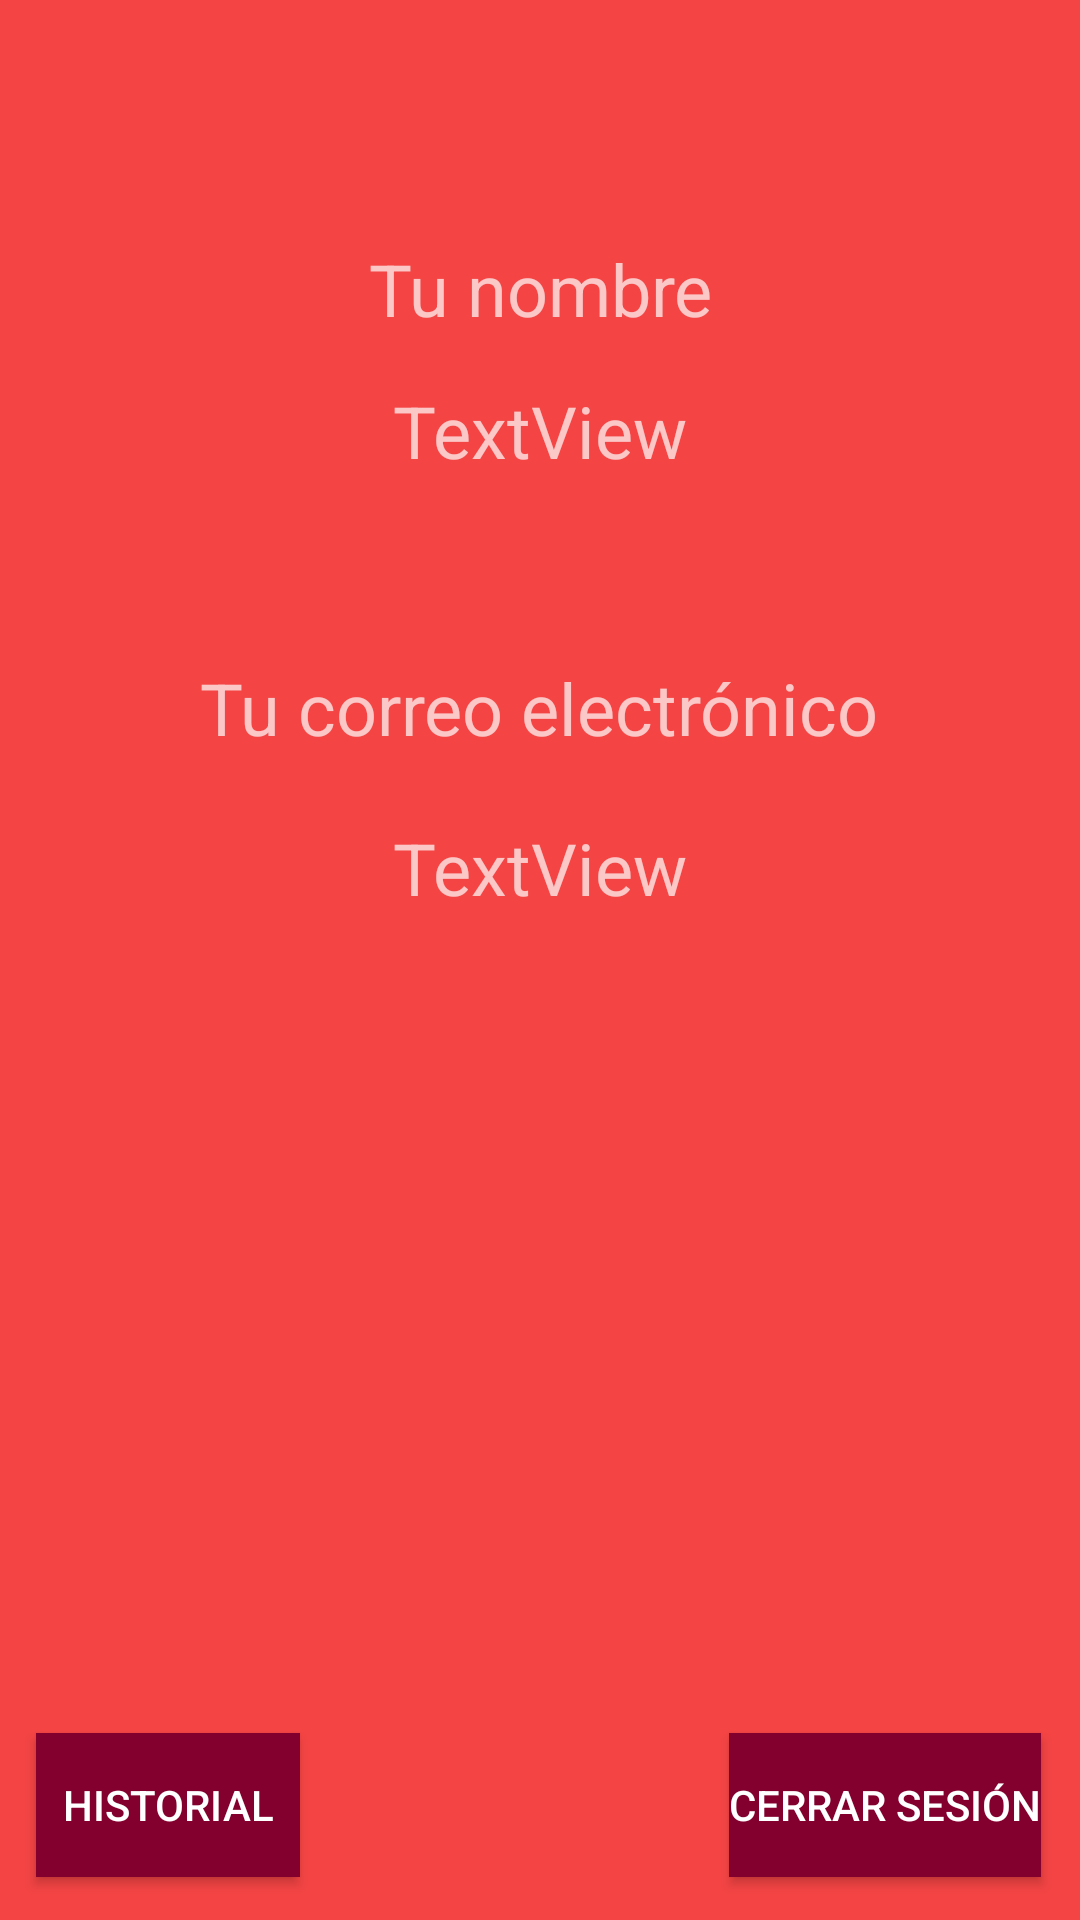

Write the Android layout XML for this screen, with the resource values it uses.
<!-- AndroidManifest.xml: application theme Theme.GameFever -->
<!-- res/layout/fragment_options.xml -->
<?xml version="1.0" encoding="utf-8"?>
<androidx.constraintlayout.widget.ConstraintLayout xmlns:android="http://schemas.android.com/apk/res/android"
    xmlns:app="http://schemas.android.com/apk/res-auto"
    xmlns:tools="http://schemas.android.com/tools"
    android:layout_width="match_parent"
    android:layout_height="match_parent"
    android:background="@color/app_background"
    tools:context=".ui.fragments.OptionsFragment">

    <Button
        android:id="@+id/btLogOut"
        android:layout_width="wrap_content"
        android:layout_height="wrap_content"
        android:background="@color/app_button"
        android:text="@string/sign_out"
        app:layout_constraintBottom_toBottomOf="parent"
        app:layout_constraintEnd_toEndOf="parent"
        app:layout_constraintHorizontal_bias="0.949"
        app:layout_constraintStart_toStartOf="parent"
        app:layout_constraintTop_toTopOf="parent"
        app:layout_constraintVertical_bias="0.976" />

    <Button
        android:id="@+id/btHistory"
        android:layout_width="wrap_content"
        android:layout_height="wrap_content"
        android:background="@color/app_button"
        android:text="@string/history"
        app:layout_constraintBottom_toBottomOf="parent"
        app:layout_constraintEnd_toStartOf="@+id/btLogOut"
        app:layout_constraintHorizontal_bias="0.078"
        app:layout_constraintStart_toStartOf="parent"
        app:layout_constraintTop_toTopOf="parent"
        app:layout_constraintVertical_bias="0.976" />

    <TextView
        android:id="@+id/tvUsername"
        android:layout_width="wrap_content"
        android:layout_height="wrap_content"
        android:layout_marginTop="15dp"
        android:text="TextView"
        android:textSize="24sp"
        app:layout_constraintEnd_toEndOf="parent"
        app:layout_constraintStart_toStartOf="parent"
        app:layout_constraintTop_toBottomOf="@+id/textView" />

    <TextView
        android:id="@+id/tvEmail"
        android:layout_width="wrap_content"
        android:layout_height="wrap_content"
        android:layout_marginTop="15dp"
        android:text="TextView"
        android:textSize="24sp"
        app:layout_constraintBottom_toBottomOf="parent"
        app:layout_constraintEnd_toEndOf="parent"
        app:layout_constraintStart_toStartOf="parent"
        app:layout_constraintTop_toBottomOf="@+id/textView2"
        app:layout_constraintVertical_bias="0.018" />

    <TextView
        android:id="@+id/textView"
        android:layout_width="wrap_content"
        android:layout_height="wrap_content"
        android:layout_marginTop="80dp"
        android:text="@string/your_name"
        android:textSize="24sp"
        app:layout_constraintEnd_toEndOf="parent"
        app:layout_constraintStart_toStartOf="parent"
        app:layout_constraintTop_toTopOf="parent" />

    <TextView
        android:id="@+id/textView2"
        android:layout_width="wrap_content"
        android:layout_height="wrap_content"
        android:layout_marginTop="60dp"
        android:text="@string/your_email"
        android:textSize="24sp"
        app:layout_constraintEnd_toEndOf="parent"
        app:layout_constraintHorizontal_bias="0.498"
        app:layout_constraintStart_toStartOf="parent"
        app:layout_constraintTop_toBottomOf="@+id/tvUsername" />
</androidx.constraintlayout.widget.ConstraintLayout>
<!-- resources referenced by this layout -->
<resources>
  <color name="app_background">#F44444</color>
  <color name="app_button">#83002E</color>
  <string name="history">Historial</string>
  <string name="sign_out">Cerrar Sesión</string>
  <string name="your_email">Tu correo electrónico</string>
  <string name="your_name">Tu nombre</string>
  <style name="Theme.GameFever" parent="Theme.AppCompat.NoActionBar">
          
          <item name="colorPrimary">@color/purple_500</item>
          <item name="colorPrimaryVariant">@color/purple_700</item>
          <item name="colorOnPrimary">@color/white</item>
          
          <item name="colorSecondary">@color/teal_200</item>
          <item name="colorSecondaryVariant">@color/teal_700</item>
          <item name="colorOnSecondary">@color/black</item>
          
          <item name="android:statusBarColor" tools:targetApi="l">?attr/colorPrimaryVariant</item>
          
      </style>
  <color name="purple_500">#FF6200EE</color>
  <color name="purple_700">#FF3700B3</color>
  <color name="white">#FFFFFFFF</color>
  <color name="teal_200">#FF03DAC5</color>
  <color name="teal_700">#FF018786</color>
  <color name="black">#FF000000</color>
</resources>
